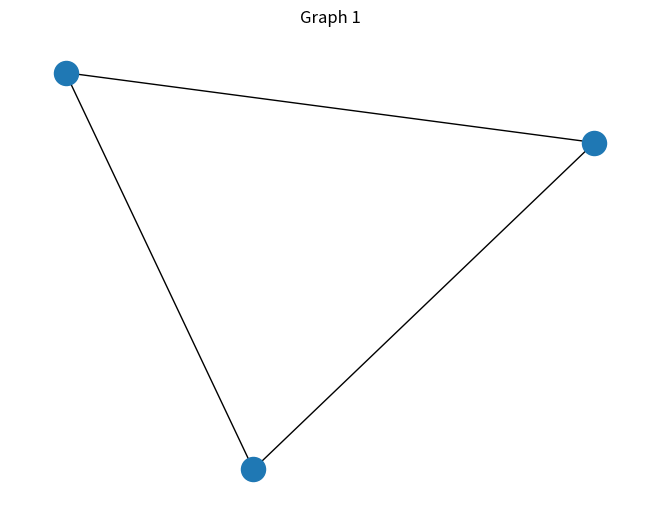
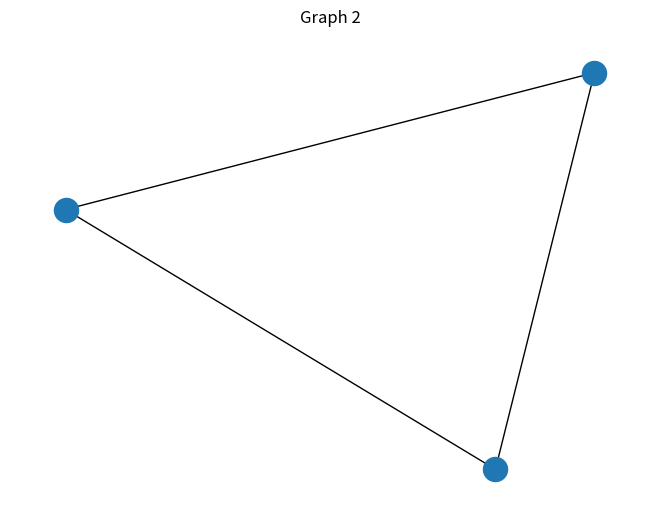
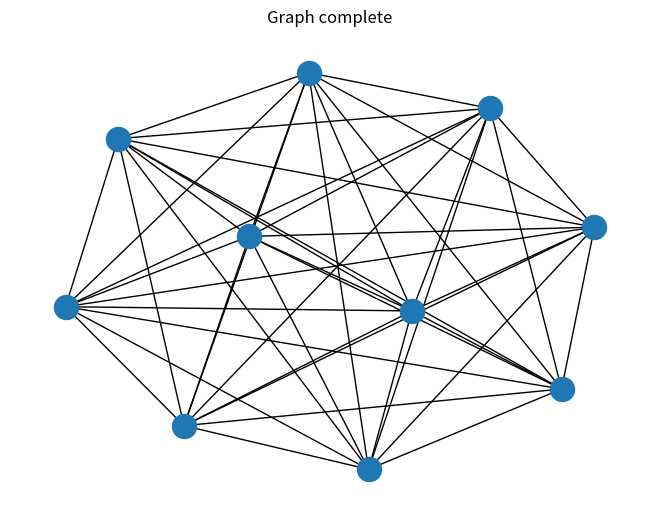
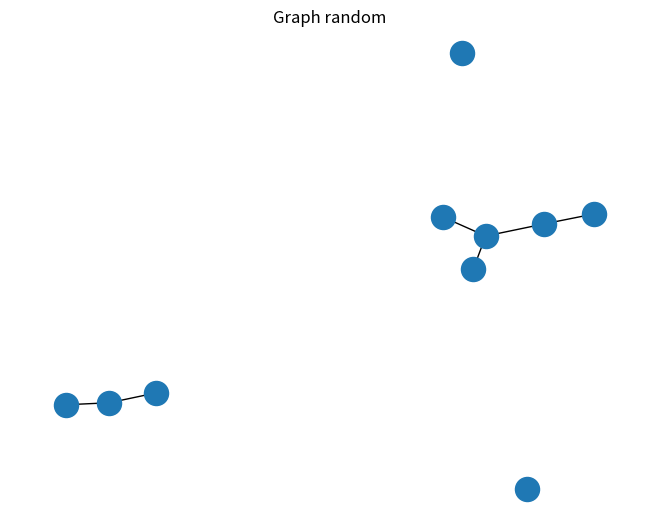

Reproduce these figures in Python, in order.
""" network """

import networkx as nx
import matplotlib.pyplot as plt

#Graph 1

G=nx.Graph()

G.add_node(1)

G.add_node(2)

G.add_node(3)

G.add_edge(1,2)

G.add_edge(3,2)

G.add_edge(1,3)

print(G.edges())

nx.draw(G)
plt.title("Graph 1")
plt.show()

#Graph 2

H=nx.Graph()

l=[1,2,3]

H.add_nodes_from(l)

H.add_edge(1,2)

H.add_edge(3,2)

H.add_edge(1,3)

print(H.edges())

nx.draw(H)
plt.title("Graph 2")
plt.show()

#Graph 3

I=nx.complete_graph(10)
nx.draw(I)
plt.title("Graph complete")
plt.show()

#Graph 4

J=nx.gnp_random_graph(10,0.2)
nx.draw(J)
plt.title("Graph random")
plt.show()
